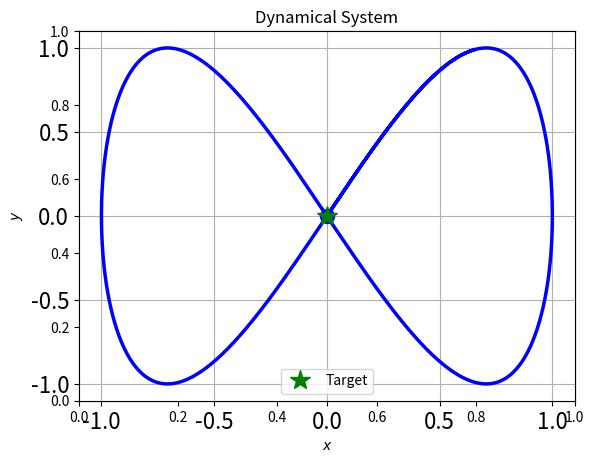

This chart was generated by the following Python code:
"""
[redacted]
[redacted]
[redacted]
    Initial version of this code extracted from:
    https://github.com/robotsorcerer/LyapunovLearner/blob/master/scripts/visualization/traj_plotter.py
"""

import time
import numpy as np
import matplotlib.pylab as plt
import matplotlib.gridspec as gridspec


def buffered_axis_limits(amin, amax, buffer_factor=1.0):
    """
    Increases the range (amin, amax) by buffer_factor on each side
    and then rounds to precision of 1/10th min or max.
    Used for generating good plotting limits.
    For example (0, 100) with buffer factor 1.1 is buffered to (-10, 110)
    and then rounded to the nearest 10.
    """
    diff = amax - amin
    amin -= (buffer_factor-1)*diff
    amax += (buffer_factor-1)*diff
    magnitude = np.floor(np.log10(np.amax(np.abs((amin, amax)) + 1e-100)))
    precision = np.power(10, magnitude-1)
    amin = np.floor(amin/precision) * precision
    amax = np.ceil(amax/precision) * precision
    return (amin, amax)


class TrajectoryPlotter():
    def __init__(self, fig, fontdict=None, pause_time=1e-3, labels=None, x0=None, goal=None):
        """
        Class TrajectoryPlotter:
        This class expects to be constantly given values to plot in realtime.
        """
        self._fig = fig
        self._gs = gridspec.GridSpec(1, 1, self._fig)
        plt.ion()
        self._ax = plt.subplot(self._gs[0])

        self._labels = labels
        self._init = False
        self.Xinit = x0
        self._fontdict  = fontdict
        self._labelsize = 16
        self.goal = goal
        self.pause_time = pause_time

        plt.rcParams['toolbar'] = 'None'
        for key in plt.rcParams:
            if key.startswith('keymap.'):
                plt.rcParams[key] = ''

        if np.any(self.Xinit):
            self.init(x0.shape[-1])

        self._fig.canvas.draw()
        self._fig.canvas.flush_events()

    def init(self, data_len):
        """
        Initialize plots based off the length of the data array.
        """
        self._data_len = data_len
        self._xi = np.empty((0, data_len))
        self._xi_dot = np.empty((0, data_len))

        D = self.Xinit.shape[-1]

        # Plot it
        colors = ['blue', 'magenta', 'purple']
        self._plots = [np.nan for _ in range(self.Xinit.shape[-1])]
        for i in range(D):
            self._plots[i] = [self._ax.plot(self.Xinit[0, i], self.Xinit[1, i], 'o', color=colors[i], markersize=10)[0]]
            self._plots[i] += [self._ax.plot([], [], color=colors[i], linewidth=2.5)[0]]

        # Show attractor
        self.targ, = self._ax.plot(self.goal[0], self.goal[1], 'g*', markersize=15, linewidth=3, label='Target')
        self._ax.set_xlabel('$x$', fontdict=self._fontdict)
        self._ax.set_ylabel('$y$', fontdict=self._fontdict)

        self._ax.xaxis.set_tick_params(labelsize=self._labelsize)
        self._ax.yaxis.set_tick_params(labelsize=self._labelsize)

        self._ax.grid('on')
        self._ax.legend(loc='best')
        self._ax.set_title('Dynamical System', fontdict=self._fontdict)

        self._init = True

    def update(self, xi):
        """
        Update the plots with new data x. Assumes x is a one-dimensional array.
        """
        D = xi.shape[-1]  # number of conditions
        if not self._init:
            self.init(xi.shape[0])

        assert xi.shape[1] == self._data_len, f'xi of shape {xi.shape}has to be of shape {self._data_len}'

        self._xi = np.append(self._xi, xi[0].reshape(1, D), axis=0)
        self._xi_dot = np.append(self._xi_dot, xi[1].reshape(1, D), axis=0)

        # idx=0
        xlims, ylims = [np.nan for _ in range(len(self._plots))], [np.nan for _ in range(len(self._plots))]

        for idx, traj_plotter in enumerate(self._plots):
            traj_plotter[-1].set_data(self._xi[:, idx], self._xi_dot[:, idx]) #

            x_min, x_max = np.amin(self._xi[:, idx]), np.amax(self._xi[:, idx])
            y_min, y_max = np.amin(self._xi_dot[:, idx]), np.amax(self._xi_dot[:, idx])

            xlims[idx] = (x_min, x_max)
            ylims[idx] = (y_min, y_max)

            # idx+=1

        x_min = min(0, min([tup[0] for tup in xlims])); y_min = min(0, min([tup[0] for tup in ylims]))
        x_max = max(0, max([tup[1] for tup in xlims])); y_max = max(0, max([tup[1] for tup in ylims]))

        self._ax.set_xlim(buffered_axis_limits(x_min, x_max, buffer_factor=1.05))
        self._ax.set_ylim(buffered_axis_limits(y_min, y_max, buffer_factor=1.05))

        self.draw()
        time.sleep(self.pause_time)

    def draw(self):
        for plots in self._plots:
            for each_plot in plots:
                self._ax.draw_artist(each_plot)

        self._fig.canvas.flush_events()


if __name__ == "__main__":
    fig, ax = plt.subplots()
    fig.show()
    x = np.array([[0, 0]]).T
    traj_plotter = TrajectoryPlotter(fig, x0=x, goal=[0, 0])
    traj_plotter.init(data_len=1)
    for i in range(1000):
        x = np.array([[np.sin(i*0.007), np.sin(i*0.014)]]).T
        traj_plotter.update(x)
